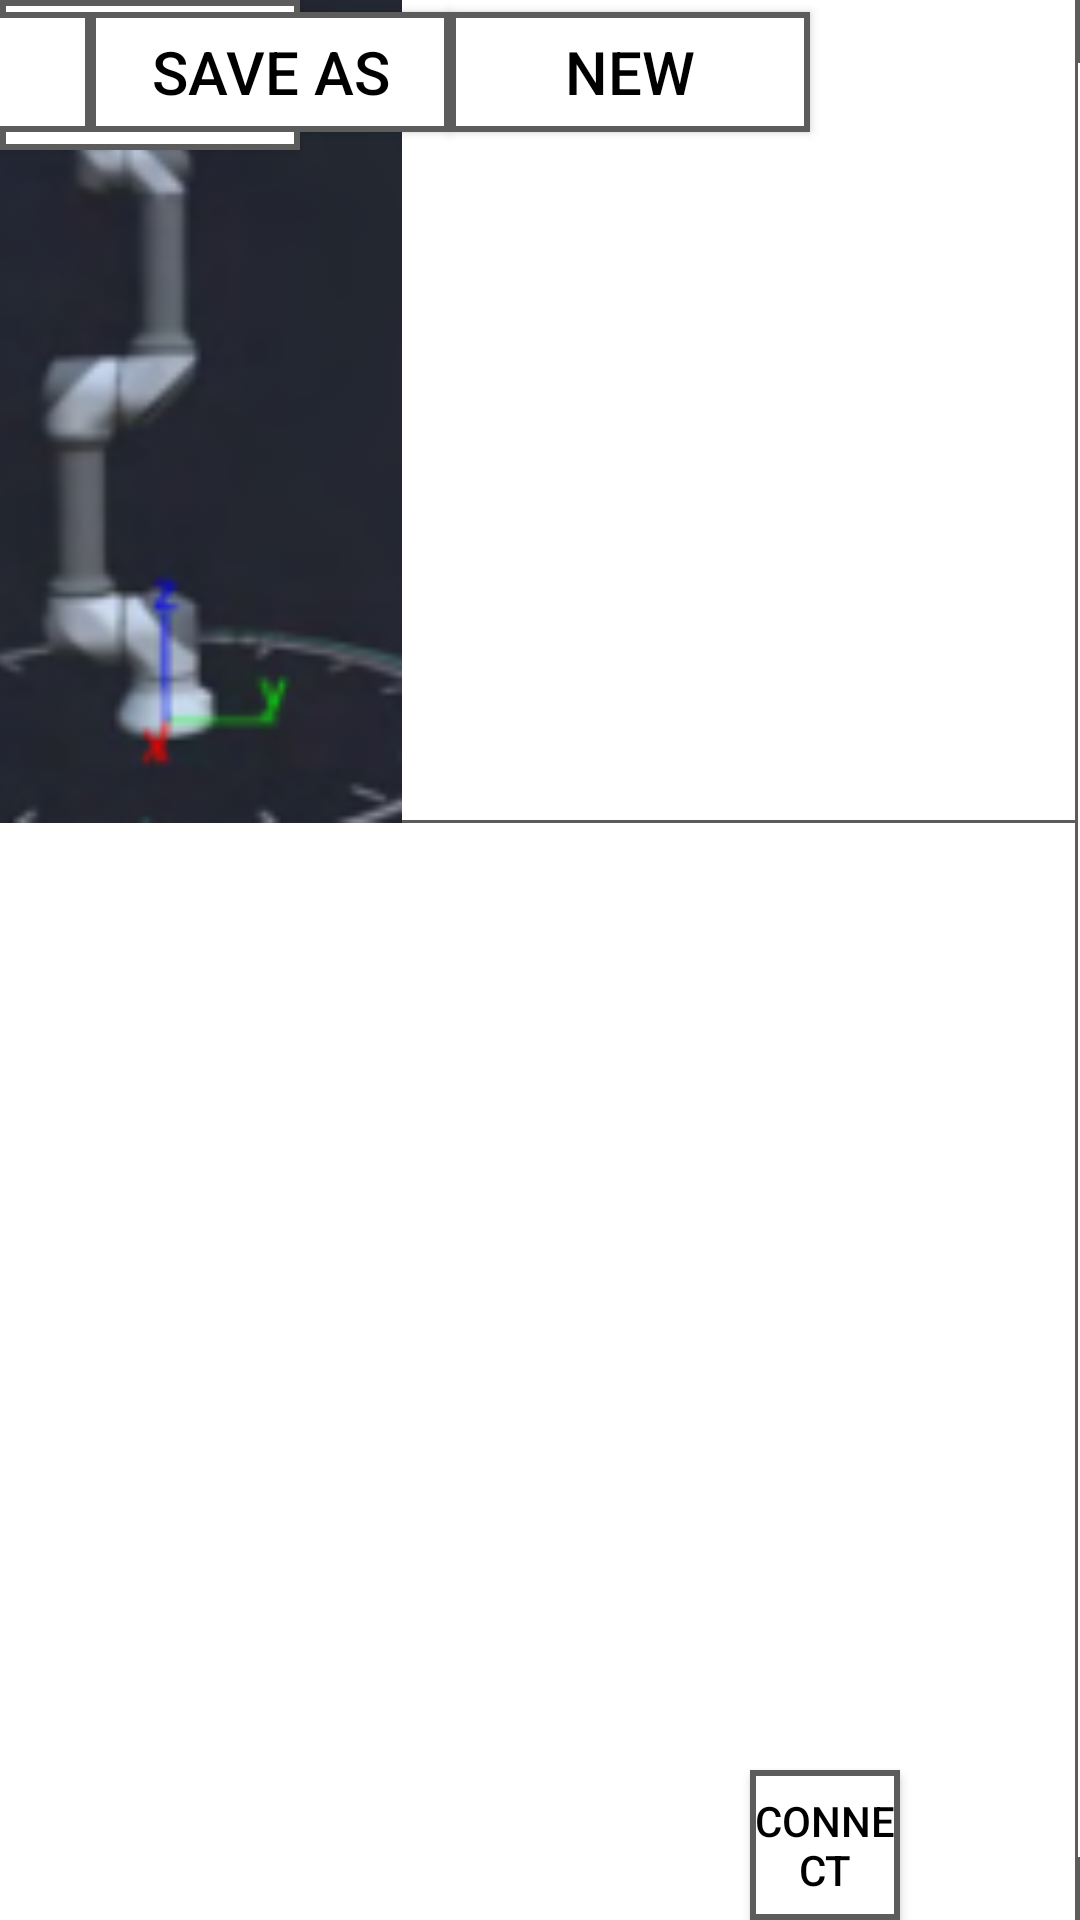

Layout XML and referenced resources for this Android screen:
<!-- AndroidManifest.xml: application theme Theme.Robot_Teaching_Pendant_App -->
<!-- res/layout/play_activity.xml -->
<?xml version="1.0" encoding="utf-8"?>
<androidx.constraintlayout.widget.ConstraintLayout xmlns:android="http://schemas.android.com/apk/res/android"
    android:layout_width="match_parent"
    android:layout_height="match_parent"
    xmlns:app="http://schemas.android.com/apk/res-auto"
    xmlns:tools="http://schemas.android.com/tools"
    style = "@style/style_bg">

    <View
        android:id="@+id/play_line1"
        style="@style/style_line_h"

        android:layout_marginBottom="50dp"
        app:layout_constraintBottom_toBottomOf="parent"
        app:layout_constraintEnd_toEndOf="parent"
        app:layout_constraintHorizontal_bias="0.0"
        app:layout_constraintStart_toStartOf="parent" />

    <View
        android:id="@+id/play_line3"
        style="@style/style_line_h"

        android:layout_marginTop="50dp"
        app:layout_constraintEnd_toEndOf="parent"
        app:layout_constraintStart_toStartOf="parent"
        app:layout_constraintTop_toTopOf="parent" />

    <Button
        android:id="@+id/play_menu_bt"
        style="@style/style_menu_bt"

        android:layout_width="100dp"
        android:layout_height="50dp"
        app:layout_constraintStart_toStartOf="parent"
        app:layout_constraintTop_toTopOf="parent" />

    <ImageButton
        android:id="@+id/play_power_bt"
        style = "@style/style_power_bt"
        android:contentDescription="@string/str_power_bt"

        app:layout_constraintBottom_toBottomOf="parent"
        app:layout_constraintEnd_toEndOf="parent"
        app:layout_constraintTop_toBottomOf="@+id/play_line1"
        app:srcCompat="@android:drawable/ic_lock_power_off" />

    <Button
        android:id="@+id/play_new_bt"
        style="@style/style_file_menu"
        android:layout_marginEnd="90dp"
        android:layout_marginBottom="2dp"
        android:text="@string/str_new"
        app:layout_constraintBottom_toTopOf="@+id/play_line3"
        app:layout_constraintEnd_toEndOf="parent"
        app:layout_constraintTop_toTopOf="parent" />

    <Button
        android:id="@+id/play_save_as_bt"
        style="@style/style_file_menu"
        android:layout_marginBottom="2dp"
        android:text="@string/str_save_as"
        app:layout_constraintBottom_toTopOf="@+id/play_line3"
        app:layout_constraintEnd_toStartOf="@+id/play_new_bt"
        app:layout_constraintTop_toTopOf="parent" />

    <Button
        android:id="@+id/play_save_bt"
        style="@style/style_file_menu"
        android:layout_marginBottom="2dp"
        android:text="@string/str_save"
        app:layout_constraintBottom_toTopOf="@+id/play_line3"
        app:layout_constraintEnd_toStartOf="@+id/play_save_as_bt"
        app:layout_constraintTop_toTopOf="parent" />

    <Button
        android:id="@+id/play_load_bt"
        style="@style/style_file_menu"
        android:layout_marginBottom="2dp"
        android:text="@string/str_load"
        app:layout_constraintBottom_toTopOf="@+id/play_line3"
        app:layout_constraintEnd_toStartOf="@+id/play_save_bt"
        app:layout_constraintTop_toTopOf="parent" />

    <TextView
        android:id="@+id/play_pname_view"
        style="@style/style_tvc"
        android:layout_width="450dp"
        android:layout_height="45dp"
        android:layout_marginStart="32dp"

        android:layout_marginEnd="128dp"
        android:layout_marginBottom="2dp"
        android:text="@string/str_project_name"
        app:layout_constraintBottom_toTopOf="@+id/play_line3"
        app:layout_constraintEnd_toStartOf="@+id/play_load_bt"
        app:layout_constraintStart_toEndOf="@+id/play_menu_bt" />

    <ScrollView
        style = "@style/style_bg"
        android:layout_width="450dp"
        android:layout_height="600dp"
        android:layout_marginStart="130dp"
        android:layout_marginTop="47dp"
        android:layout_marginBottom="47dp"
        app:layout_constraintBottom_toTopOf="@+id/play_line1"
        app:layout_constraintStart_toStartOf="parent"
        app:layout_constraintTop_toBottomOf="@+id/play_line3">

        <LinearLayout
            android:id="@+id/play_tree_view"
            android:layout_width="match_parent"
            android:layout_height="wrap_content"
            android:orientation="vertical">

        </LinearLayout>
    </ScrollView>

    <LinearLayout
        android:id="@+id/linearLayout6"
        style="@style/style_bg"
        android:layout_width="636dp"
        android:layout_height="692dp"
        android:layout_marginTop="1dp"
        android:layout_marginEnd="1dp"
        android:layout_marginBottom="1dp"
        android:orientation="vertical"
        app:layout_constraintBottom_toTopOf="@+id/play_line1"
        app:layout_constraintEnd_toEndOf="parent"
        app:layout_constraintTop_toBottomOf="@+id/play_line3">

        <LinearLayout
            style="@style/style_bg"
            android:layout_width="match_parent"
            android:layout_height="300dp"
            android:orientation="vertical">

            <ImageView
                android:id="@+id/imageView4"
                android:layout_width="match_parent"
                android:layout_height="match_parent"
                app:srcCompat="@drawable/view_3d_ex" />
        </LinearLayout>

        <FrameLayout
            android:id="@+id/position_view"
            android:layout_width="match_parent"
            android:layout_height="wrap_content" />
    </LinearLayout>

    <Button
        android:id="@+id/play_connect_bt"
        style="@style/style_under_button"
        android:layout_marginEnd="10dp"
        android:text="@string/str_connect"
        app:layout_constraintEnd_toStartOf="@+id/play_power_bt"
        app:layout_constraintTop_toBottomOf="@+id/play_line1" />

</androidx.constraintlayout.widget.ConstraintLayout>
<!-- resources referenced by this layout -->
<resources>
  <string name="str_connect">Connect</string>
  <string name="str_load">Load</string>
  <string name="str_new">New</string>
  <string name="str_power_bt">파워 버튼</string>
  <string name="str_project_name">불러온 프로젝트가 존재하지 않습니다.</string>
  
      //TREE 관련 임시 String Resource, 추후 아이콘이 생기면 대체될 수 있습니다.
  <string name="str_save">Save</string>
  <string name="str_save_as">Save as</string>
  <style name="style_bg">
          <item name="android:background">@drawable/main_frame</item>
      </style>
  
      //기본적으로 사용하레 될 TextColor 입니다.
  <style name="style_file_menu">
          <item name="android:layout_width">120dp</item>
          <item name="android:layout_height">40dp</item>
          <item name="android:textSize">20sp</item>
          <item name="android:background">@drawable/public_button</item>
          <item name="android:textColor">@color/color_text</item>
          <item name="android:gravity">center</item>
      </style>
  
  
      // 가로 선 디자인
  <style name="style_line_h">
          <item name="android:background">@color/main_black</item>
          <item name="android:layout_width">match_parent</item>
          <item name="android:layout_height">3dp</item>
      </style>
  
      //세로 선 디자인
  <style name="style_menu_bt">
          <item name="android:textSize">20sp</item>
          <item name="android:text">@string/str_menu</item>
          <item name="android:layout_width">100dp</item>
          <item name="android:layout_height">50dp</item>
          <item name="android:background">@drawable/public_button</item>
      </style>
  
      //우측 하단 공용 파워 버튼 디자인
  <style name="style_power_bt">
          <item name="android:layout_width">50dp</item>
          <item name="android:layout_height">50dp</item>
          <item name="android:background">@drawable/public_button</item>
      </style>
  
  
      //우측 상단 파일 관련(저장, 불러오기 등) 버튼 디자인
  <style name="style_tvc">
          <item name="android:background">@drawable/main_frame</item>
          <item name="android:textColor">@color/color_text</item>
          <item name="android:gravity">center</item>
      </style>
  <style name="style_under_button">
          <item name="android:layout_width">50dp</item>
          <item name="android:layout_height">50dp</item>
          <item name="android:background">@drawable/public_button</item>
          <item name="android:textColor">@color/color_text</item>
          <item name="android:gravity">center</item>
      </style>
  
      //Toggle Button Style
  <style name="Theme.Robot_Teaching_Pendant_App" parent="Base.Theme.Robot_Teaching_Pendant_App" />
  <!-- drawable main_frame (drawable) -->
  <?xml version="1.0" encoding="utf-8"?>
      <shape xmlns:android="http://schemas.android.com/apk/res/android" android:shape="rectangle">
      <solid android:color="@color/color_bg" /> 
      <stroke android:color="@color/color_frame" android:width="1dp" /> 
      <corners android:radius="0dp" /> 
  </shape>
  <color name="color_text">@color/black</color>
  <color name="main_black">#5C5C5C</color>
  
      //기존 EBE5E5
  <string name="str_menu">메뉴</string>
  <style name="Base.Theme.Robot_Teaching_Pendant_App" parent="Theme.AppCompat.DayNight.NoActionBar">
          
          
          <item name="android:windowTranslucentStatus">true</item>
          <item name="android:windowTranslucentNavigation">true</item>
          <item name="android:windowActionBar">false</item>
          <item name="windowNoTitle">true</item>
      </style>
  <color name="color_bg">@color/main_white</color>
  
      //#0086B3
  <color name="color_frame">@color/main_black</color>
  <color name="green">#3AFB04</color>
  <color name="black">#FF000000</color>
  <color name="main_white">#FFFFFF</color>
</resources>
